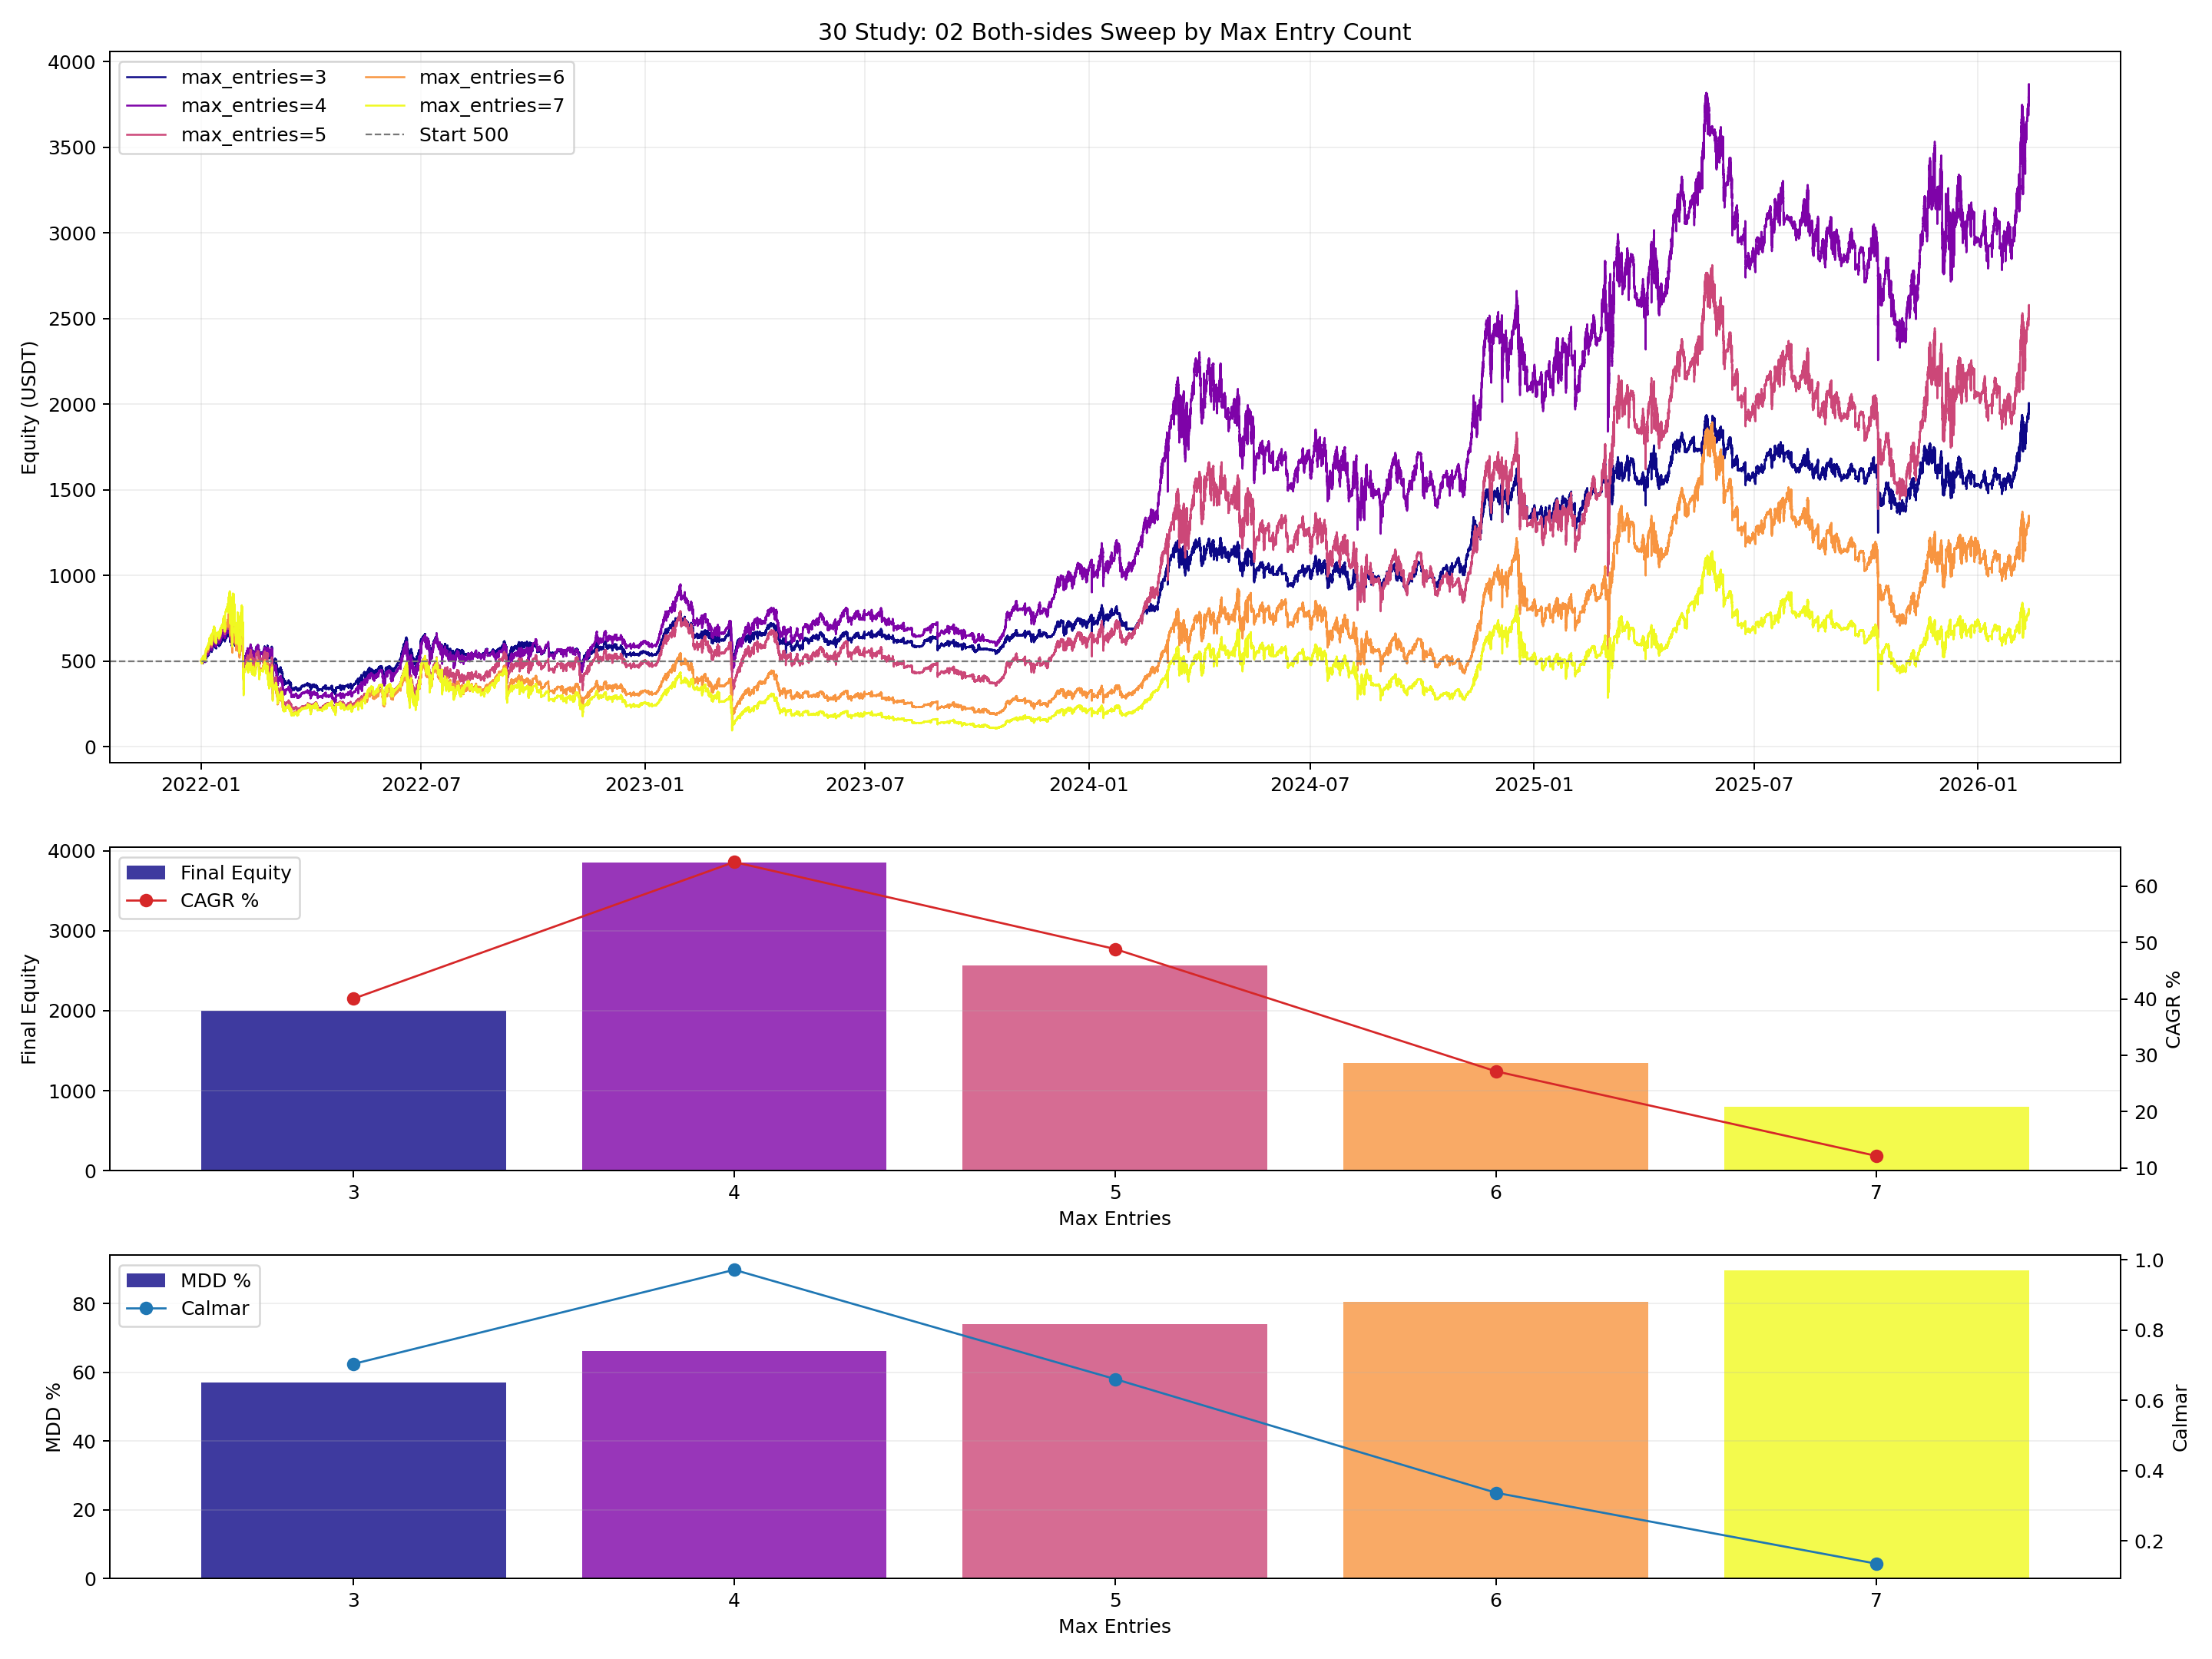

The script that saved this image:
from __future__ import annotations

import importlib.util
import sys
from pathlib import Path

import matplotlib.pyplot as plt
import numpy as np
import pandas as pd


BASE_002_PATH = Path("002_backtest_btcusdt.py")
BASE_04_PATH = Path("04_backtest_btcusdt_mode_compare.py")

OUT_BASE = "30_backtest_btcusdt_02_both_max_entries_sweep"
OUT_PNG = Path(f"{OUT_BASE}.png")
OUT_CSV = Path(f"{OUT_BASE}.csv")
OUT_MD = Path(f"{OUT_BASE}.md")

ENTRY_SCALE = 0.50
INITIAL_CAPITAL = 500.0
MAX_ENTRIES_LIST = [3, 4, 5, 6, 7]


def load_module(alias: str, path: Path):
    if not path.exists():
        raise FileNotFoundError(f"Missing script: {path}")
    spec = importlib.util.spec_from_file_location(alias, path)
    if spec is None or spec.loader is None:
        raise RuntimeError(f"Cannot load module from: {path}")
    module = importlib.util.module_from_spec(spec)
    sys.modules[alias] = module
    spec.loader.exec_module(module)
    return module


def _fmt(v: float, digits: int = 4) -> str:
    if pd.isna(v):
        return "N/A"
    return f"{float(v):.{digits}f}"


def load_data_no_filter(base_module) -> tuple[pd.DataFrame, pd.DataFrame]:
    periods_1m = [("2022-01-01", "2024-12-31"), ("2025-01-01", base_module.BACKTEST_END)]
    periods_4h = [
        ("2021-07-01", "2021-12-31"),
        ("2022-01-01", "2024-12-31"),
        ("2025-01-01", base_module.BACKTEST_END),
    ]
    df_1m = base_module._load_cached_df(base_module.SYMBOL, "1m", periods_1m).sort_index()
    df_4h = base_module._load_cached_df(base_module.SYMBOL, "4h", periods_4h).sort_index()
    return df_1m, df_4h


def build_max_entries_class(base_cls, max_entries: int):
    class MaxEntriesCase(base_cls):
        max_entries_cap = int(max_entries)

        def _add_to_position(self, price, timestamp, quantity, adx):
            if not self.current_position:
                return
            if not self.position_quantity or self.position_quantity == 0:
                return
            if quantity <= 0:
                return

            pos = self.current_position
            max_position = self.position_quantity * self.max_entries_cap
            add_qty = min(quantity, max_position - pos["quantity"])
            if add_qty <= 0:
                return

            position_value = add_qty * price
            commission = position_value * self.commission
            total_qty = pos["quantity"] + add_qty
            new_avg = (pos["avg_entry"] * pos["quantity"] + price * add_qty) / total_qty

            pos["avg_entry"] = new_avg
            pos["quantity"] = total_qty
            pos["total_commission"] += commission
            self.capital -= commission
            self.entry_count = round(total_qty / self.position_quantity)

    return MaxEntriesCase


def save_plot(equity_map: dict[int, pd.DataFrame], metrics_df: pd.DataFrame):
    fig, axes = plt.subplots(3, 1, figsize=(16, 12), sharex=False, gridspec_kw={"height_ratios": [2.2, 1.0, 1.0]})
    ax_eq, ax_cagr, ax_mdd = axes

    cmap = plt.get_cmap("plasma")
    entries = metrics_df["max_entries"].astype(int).tolist()
    colors = {e: cmap(i / max(1, len(entries) - 1)) for i, e in enumerate(entries)}

    for e in entries:
        eq = equity_map.get(e)
        if eq is None or eq.empty:
            continue
        ax_eq.plot(eq["timestamp"], eq["equity"], linewidth=1.0, color=colors[e], label=f"max_entries={e}")
    ax_eq.axhline(INITIAL_CAPITAL, color="#777777", linestyle="--", linewidth=0.9, label="Start 500")
    ax_eq.set_title("30 Study: 02 Both-sides Sweep by Max Entry Count")
    ax_eq.set_ylabel("Equity (USDT)")
    ax_eq.grid(True, alpha=0.2)
    ax_eq.legend(loc="upper left", ncol=2)

    ax_cagr.bar(metrics_df["max_entries"], metrics_df["final_equity"], color=[colors[e] for e in entries], alpha=0.8, label="Final Equity")
    ax_cagr.set_ylabel("Final Equity")
    ax_cagr.grid(True, axis="y", alpha=0.2)
    ax_cagr_t = ax_cagr.twinx()
    ax_cagr_t.plot(metrics_df["max_entries"], metrics_df["cagr_pct"], color="#d62728", marker="o", linewidth=1.1, label="CAGR %")
    ax_cagr_t.set_ylabel("CAGR %")
    ax_cagr.set_xlabel("Max Entries")
    ax_cagr.set_xticks(entries)

    h1, l1 = ax_cagr.get_legend_handles_labels()
    h2, l2 = ax_cagr_t.get_legend_handles_labels()
    ax_cagr.legend(h1 + h2, l1 + l2, loc="upper left")

    ax_mdd.bar(metrics_df["max_entries"], metrics_df["max_drawdown_pct"], color=[colors[e] for e in entries], alpha=0.8, label="MDD %")
    ax_mdd.set_ylabel("MDD %")
    ax_mdd.grid(True, axis="y", alpha=0.2)
    ax_mdd_t = ax_mdd.twinx()
    ax_mdd_t.plot(metrics_df["max_entries"], metrics_df["calmar_ratio"], color="#1f77b4", marker="o", linewidth=1.1, label="Calmar")
    ax_mdd_t.set_ylabel("Calmar")
    ax_mdd.set_xlabel("Max Entries")
    ax_mdd.set_xticks(entries)

    h1, l1 = ax_mdd.get_legend_handles_labels()
    h2, l2 = ax_mdd_t.get_legend_handles_labels()
    ax_mdd.legend(h1 + h2, l1 + l2, loc="upper left")

    plt.tight_layout()
    plt.savefig(OUT_PNG, dpi=180)
    plt.close(fig)


def save_report(metrics_df: pd.DataFrame):
    best_cagr = metrics_df.sort_values("cagr_pct", ascending=False).iloc[0]
    best_mdd = metrics_df.sort_values("max_drawdown_pct", ascending=True).iloc[0]
    best_calmar = metrics_df.sort_values("calmar_ratio", ascending=False).iloc[0]
    base5 = metrics_df[metrics_df["max_entries"] == 5]
    base5_row = base5.iloc[0] if not base5.empty else None

    lines: list[str] = []
    lines.append("# 30 Backtest: 02 Both-sides Max Entries Sweep")
    lines.append("")
    lines.append("## Setup")
    lines.append("- Base: 02 both-sides (long/short entries active), no-lookahead confirmed 4h touch")
    lines.append("- Initial capital per run: `500 USDT`")
    lines.append("- Entry scale: `0.50`")
    lines.append(f"- Sweep max entries: `{', '.join(str(x) for x in MAX_ENTRIES_LIST)}`")
    lines.append("")
    lines.append("## Results")
    lines.append("")
    lines.append("| Max Entries | Final Equity | Return % | CAGR % | MDD % | Calmar | Trades | Long/Short | Win Rate % | Profit Factor |")
    lines.append("|---:|---:|---:|---:|---:|---:|---:|---:|---:|---:|")
    for _, r in metrics_df.iterrows():
        lines.append(
            f"| {int(r['max_entries'])} | {_fmt(r['final_equity'])} | {_fmt(r['total_return_pct'])} | "
            f"{_fmt(r['cagr_pct'])} | {_fmt(r['max_drawdown_pct'])} | {_fmt(r['calmar_ratio'])} | "
            f"{int(r['trades'])} | {int(r['long_trades'])}/{int(r['short_trades'])} | {_fmt(r['win_rate_pct'])} | {_fmt(r['profit_factor'])} |"
        )
    lines.append("")
    lines.append("## Best Cases")
    lines.append(f"- Best CAGR: `max_entries={int(best_cagr['max_entries'])}` (CAGR `{_fmt(best_cagr['cagr_pct'])}%`).")
    lines.append(f"- Lowest MDD: `max_entries={int(best_mdd['max_entries'])}` (MDD `{_fmt(best_mdd['max_drawdown_pct'])}%`).")
    lines.append(f"- Best Calmar: `max_entries={int(best_calmar['max_entries'])}` (Calmar `{_fmt(best_calmar['calmar_ratio'])}`).")
    if base5_row is not None:
        lines.append("")
        lines.append("## Delta vs max_entries=5")
        lines.append("| Max Entries | Final Equity Delta | CAGR Delta (pp) | MDD Delta (pp) |")
        lines.append("|---:|---:|---:|---:|")
        for _, r in metrics_df.iterrows():
            lines.append(
                f"| {int(r['max_entries'])} | {_fmt(r['final_equity'] - float(base5_row['final_equity']))} | "
                f"{_fmt(r['cagr_pct'] - float(base5_row['cagr_pct']))} | "
                f"{_fmt(r['max_drawdown_pct'] - float(base5_row['max_drawdown_pct']))} |"
            )
    lines.append("")
    lines.append("## Outputs")
    lines.append(f"- Plot: `{OUT_PNG}`")
    lines.append(f"- Metrics: `{OUT_CSV}`")
    lines.append(f"- Report: `{OUT_MD}`")

    OUT_MD.write_text("\n".join(lines), encoding="utf-8")


def run():
    base = load_module("m002_30", BASE_002_PATH)
    helper = load_module("m04_30", BASE_04_PATH)

    df_1m, df_4h = load_data_no_filter(base)
    df_1m = df_1m[(df_1m.index >= base.BACKTEST_START) & (df_1m.index <= base.BACKTEST_END)].copy()

    rows: list[dict] = []
    equity_map: dict[int, pd.DataFrame] = {}

    for max_entries in MAX_ENTRIES_LIST:
        cls = build_max_entries_class(base.FloorScaledRSIAveragingBacktest, max_entries)
        bt = cls(
            symbol=base.SYMBOL,
            initial_capital=INITIAL_CAPITAL,
            commission=base.COMMISSION,
            entry_scale=ENTRY_SCALE,
        )
        helper.configure_baseline_params(bt)
        bt.run(df_1m, df_4h, backtest_start_date=base.BACKTEST_START)

        metrics = helper.calculate_metrics(bt, INITIAL_CAPITAL)
        metrics["max_entries"] = int(max_entries)
        rows.append(metrics)

        eq = pd.DataFrame(bt.equity_curve)
        if not eq.empty:
            eq["timestamp"] = pd.to_datetime(eq["timestamp"])
            equity_map[int(max_entries)] = eq[["timestamp", "equity"]].copy()
        else:
            equity_map[int(max_entries)] = pd.DataFrame(columns=["timestamp", "equity"])

    metrics_df = pd.DataFrame(rows).sort_values("max_entries").reset_index(drop=True)
    cols = [
        "max_entries",
        "final_equity",
        "total_return_pct",
        "cagr_pct",
        "max_drawdown_pct",
        "calmar_ratio",
        "trades",
        "long_trades",
        "short_trades",
        "win_rate_pct",
        "profit_factor",
    ]
    metrics_df[cols].to_csv(OUT_CSV, index=False)
    save_plot(equity_map, metrics_df)
    save_report(metrics_df[cols])

    print(f"saved_plot={OUT_PNG}")
    print(f"saved_metrics={OUT_CSV}")
    print(f"saved_report={OUT_MD}")
    print(metrics_df[cols].to_string(index=False))


if __name__ == "__main__":
    run()
